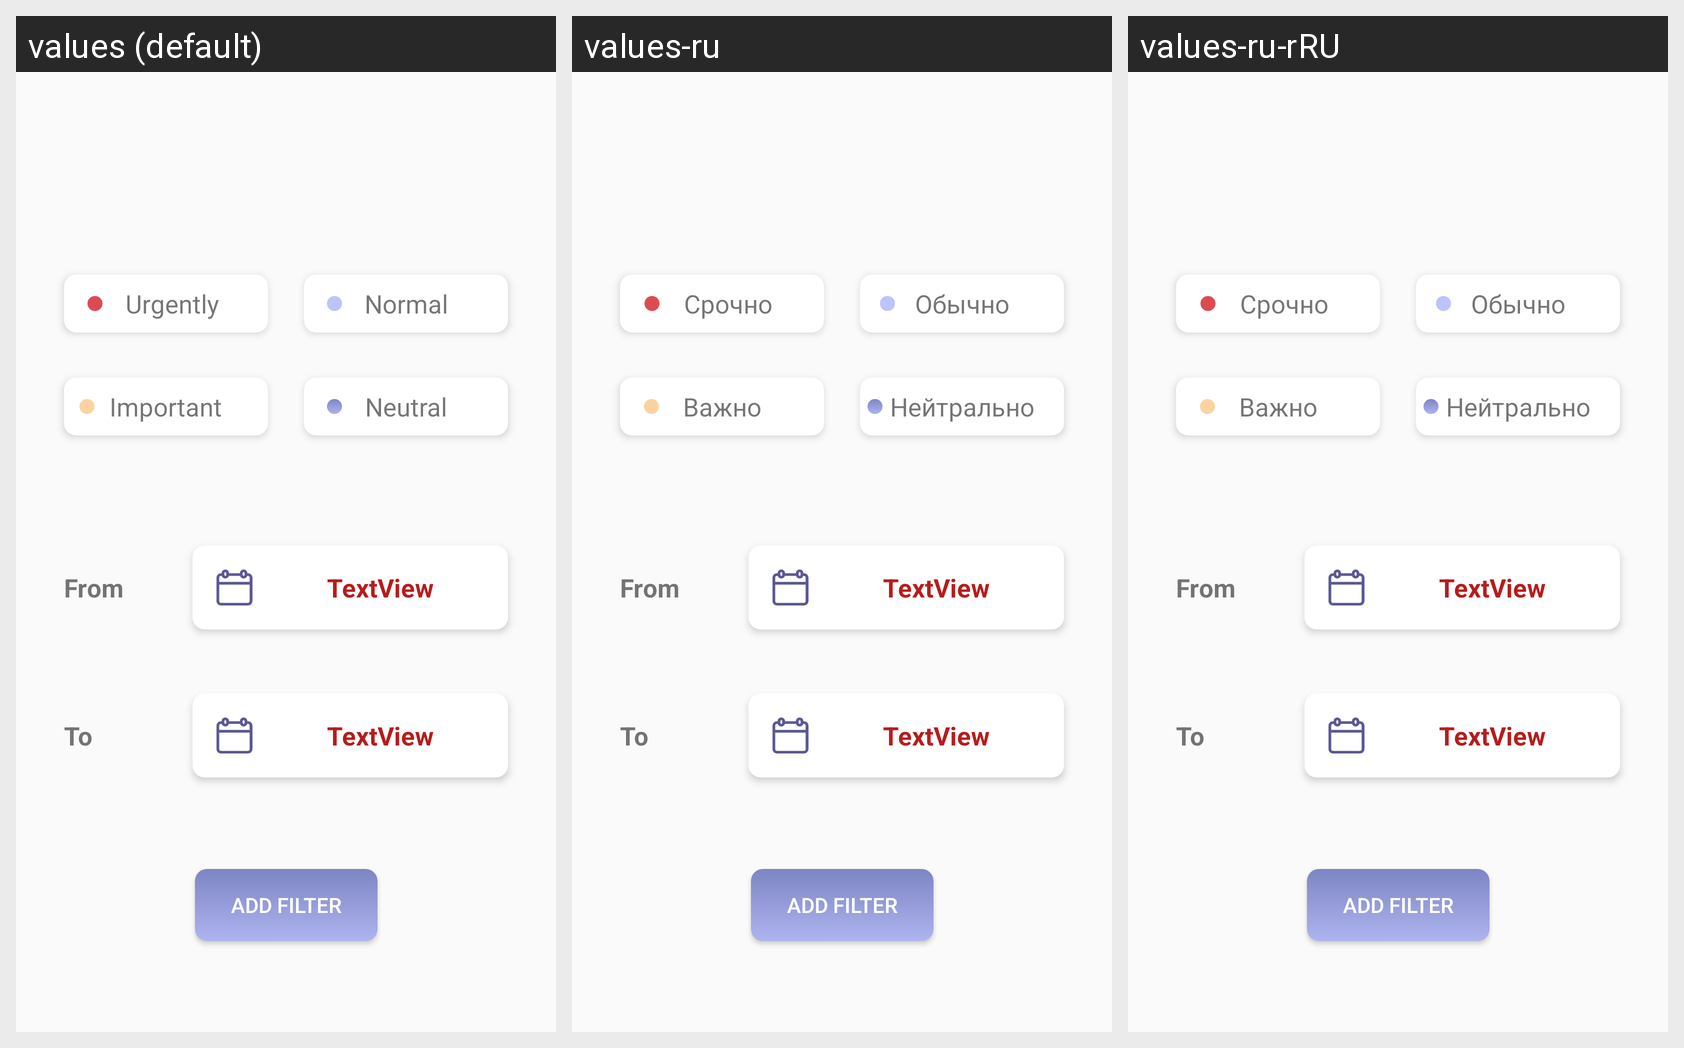

For this localized Android screen grid, give each drawn string resource with its value in every locale shown.
Android screen res/layout/sort_fragment.xml rendered under 3 locales, left to right: values (default), values-ru, values-ru-rRU. Device: Nexus 5 (rendered at 1080×1920; each locale shown at half size, 540×960, under a caption strip naming it); theme AppTheme.
Strings drawn on this screen, with the default value and each locale's value (text and hints the layout hard-codes, and strings that could not be matched under every locale, appear in the picture but are not listed):

priority_urgently
  values: Urgently
  values-ru: Срочно
  values-ru-rRU: Срочно

priority_normal
  values: Normal
  values-ru: Обычно
  values-ru-rRU: Обычно

priority_important
  values: Important
  values-ru: Важно
  values-ru-rRU: Важно

priority_neutral
  values: Neutral
  values-ru: Нейтрально
  values-ru-rRU: Нейтрально
